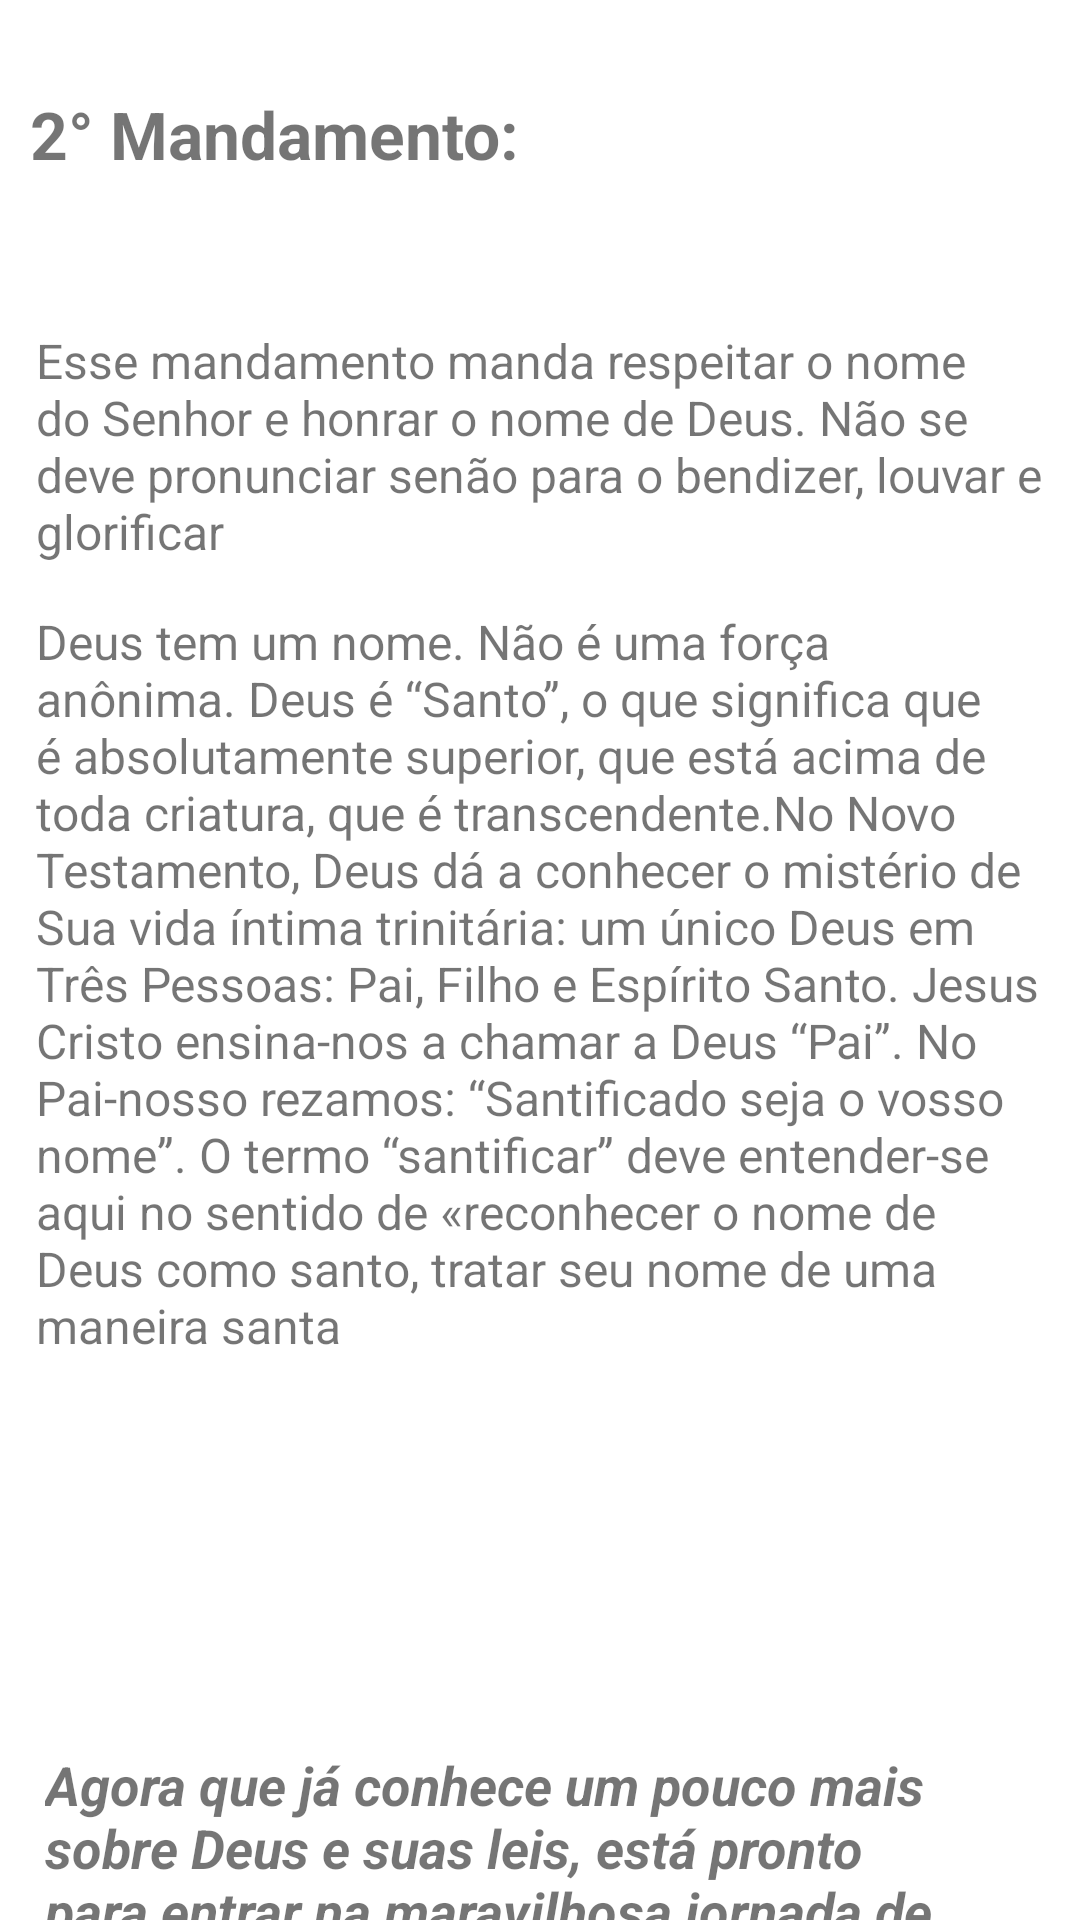

Write the Android layout XML for this screen, with the resource values it uses.
<!-- AndroidManifest.xml: application theme Theme.Os10Mandamentos -->
<!-- res/layout/tela2_mandamento.xml -->
<?xml version="1.0" encoding="utf-8"?>
<LinearLayout xmlns:android="http://schemas.android.com/apk/res/android"
    xmlns:app="http://schemas.android.com/apk/res-auto"
    xmlns:tools="http://schemas.android.com/tools"
    android:layout_width="match_parent"
    android:layout_height="match_parent"
    android:orientation="vertical"
    tools:context=".Tela2Mandamento"
    android:background = "@drawable/meufundo">


    <TextView
        android:layout_marginTop="30dp"
        android:layout_marginLeft="10dp"
        android:id="@+id/textView"
        android:layout_width="match_parent"
        android:layout_height="wrap_content"

        android:textStyle="bold"
        android:textSize="22sp"
        android:text="@string/texto_titulo_2M"/>

    <TextView
        android:id="@+id/textView3"
        android:layout_width="match_parent"
        android:layout_height="wrap_content"
        android:layout_marginHorizontal="12dp"
        android:layout_marginTop="50dp"
        android:text="@string/texto_1P2M"
        android:textSize="16dp" />

    <TextView
        android:layout_marginHorizontal="12dp"
        android:layout_marginTop="15dp"
        android:id="@+id/textView4"
        android:layout_width="match_parent"
        android:layout_height="wrap_content"
        android:textSize="16dp"
        android:text="@string/texto_2P2M"/>


    <TextView
        android:id="@+id/textView5"
        android:textStyle="bold|italic"
        android:layout_marginTop="130dp"
        android:layout_marginHorizontal="15dp"
        android:textSize="18sp"
        android:layout_width="match_parent"
        android:layout_height="wrap_content"
        android:text="@string/texto_pergunta2M" />
    <ScrollView
        android:layout_width="match_parent"
        android:layout_height="match_parent">

        <LinearLayout
            android:layout_width="match_parent"
            android:layout_height="match_parent"
            android:orientation="horizontal">

            <Button
                android:id="@+id/btnFechar2"
                android:layout_marginTop="80dp"
                android:layout_marginHorizontal="8dp"
                android:layout_width="wrap_content"
                android:layout_height="wrap_content"
                android:layout_weight="1
    "
                android:layout_gravity="left|bottom"
                android:text="@string/texto_nao_2M" />

            <Button
                android:id="@+id/btnSeguir2"
                android:layout_marginTop="80dp"
                android:layout_marginHorizontal="8dp"
                android:layout_weight="1"
                android:layout_width="wrap_content"
                android:layout_height="wrap_content"
                android:layout_gravity="right|bottom"
                android:text="@string/texto_sim_2M" />

        </LinearLayout>
    </ScrollView>
</LinearLayout>
<!-- resources referenced by this layout -->
<resources>
  <string name="texto_1P2M">Esse mandamento manda respeitar o nome do Senhor e honrar o nome de Deus. Não se deve pronunciar senão para o bendizer, louvar e glorificar</string>
  <string name="texto_2P2M">Deus tem um nome. Não é uma força anônima. Deus é “Santo”, o que significa que é absolutamente superior, que está acima de toda criatura, que é transcendente.No Novo Testamento, Deus dá a conhecer o mistério de Sua vida íntima trinitária: um único Deus em Três Pessoas: Pai, Filho e Espírito Santo. Jesus Cristo ensina-nos a chamar a Deus “Pai”. No Pai-nosso rezamos: “Santificado seja o vosso nome”. O termo “santificar” deve entender-se aqui no sentido de «reconhecer o nome de Deus como santo, tratar seu nome de uma maneira santa</string>
  <string name="texto_nao_2M">Não</string>
  <string name="texto_pergunta2M">Agora que já conhece um pouco mais sobre Deus e suas leis, está pronto para entrar na maravilhosa jornada de salvação?</string>
  <string name="texto_sim_2M">Sim</string>
  <string name="texto_titulo_2M">2° Mandamento:</string>
  <style name="Theme.Os10Mandamentos" parent="Theme.MaterialComponents.DayNight.DarkActionBar">
          
          <item name="colorPrimary">@color/purple_500</item>
          <item name="colorPrimaryVariant">@color/purple_700</item>
          <item name="colorOnPrimary">@color/white</item>
          
          <item name="colorSecondary">@color/teal_200</item>
          <item name="colorSecondaryVariant">@color/teal_700</item>
          <item name="colorOnSecondary">@color/black</item>
          
          <item name="android:statusBarColor" tools:targetApi="l">?attr/colorPrimaryVariant</item>
          
      </style>
  <color name="purple_500">#FF6200EE</color>
  <color name="purple_700">#FF3700B3</color>
  <color name="white">#FFFFFFFF</color>
  <color name="teal_200">#FF03DAC5</color>
  <color name="teal_700">#FF018786</color>
  <color name="black">#FF000000</color>
</resources>
